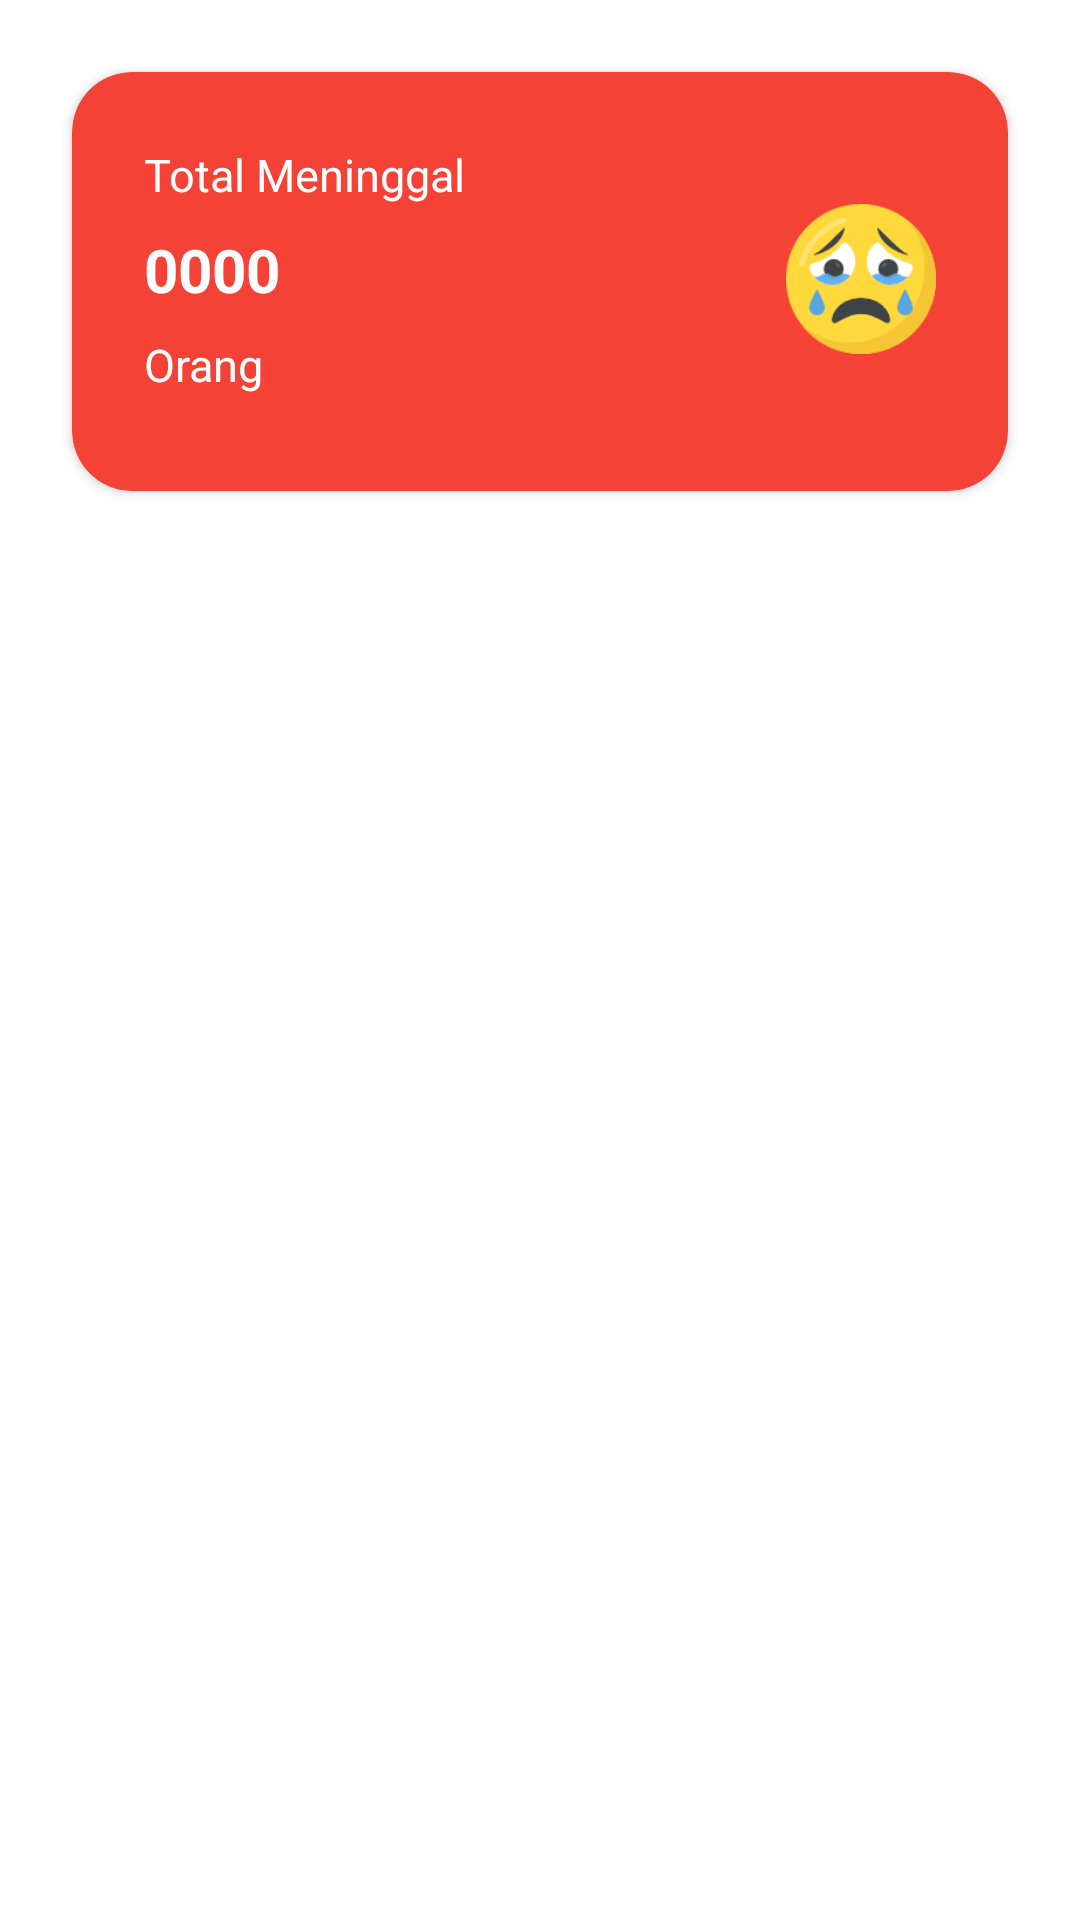

Reconstruct the res/layout file that produces this screen, plus the resources it refers to.
<!-- AndroidManifest.xml: application theme Theme.IDNFest -->
<!-- res/layout/activity_meninggal_covid.xml -->
<?xml version="1.0" encoding="utf-8"?>
<androidx.constraintlayout.widget.ConstraintLayout xmlns:android="http://schemas.android.com/apk/res/android"
    xmlns:app="http://schemas.android.com/apk/res-auto"
    xmlns:tools="http://schemas.android.com/tools"
    android:layout_width="match_parent"
    android:layout_height="match_parent"
    tools:context=".activity.MeninggalCovidActivity">

    <androidx.cardview.widget.CardView
        android:layout_width="0dp"
        android:layout_height="wrap_content"
        android:layout_marginStart="24dp"
        android:layout_marginTop="24dp"
        android:layout_marginEnd="24dp"
        android:backgroundTint="@color/merah"
        app:cardCornerRadius="20sp"
        app:layout_constraintEnd_toEndOf="parent"
        app:layout_constraintStart_toStartOf="parent"
        app:layout_constraintTop_toTopOf="parent">

        <androidx.constraintlayout.widget.ConstraintLayout
            android:layout_width="match_parent"
            android:layout_height="match_parent">

            <ImageView
                android:id="@+id/imageView4"
                android:layout_width="50dp"
                android:layout_height="50dp"
                android:layout_marginTop="44dp"
                android:layout_marginEnd="24dp"
                app:layout_constraintEnd_toEndOf="parent"
                app:layout_constraintTop_toTopOf="parent"
                app:srcCompat="@drawable/nangis" />

            <TextView
                android:id="@+id/txt_detail_meninggal_covid"
                android:layout_width="0dp"
                android:layout_height="wrap_content"
                android:layout_marginTop="8dp"
                android:layout_marginEnd="24dp"
                android:text="0000"
                android:textColor="@color/white"
                android:textSize="20sp"
                android:textStyle="bold"
                app:layout_constraintEnd_toStartOf="@+id/imageView4"
                app:layout_constraintStart_toStartOf="@+id/textView9"
                app:layout_constraintTop_toBottomOf="@+id/textView9" />

            <TextView
                android:id="@+id/textView9"
                android:layout_width="wrap_content"
                android:layout_height="wrap_content"
                android:layout_marginStart="24dp"
                android:layout_marginTop="24dp"
                android:text="Total Meninggal"
                android:textColor="@color/white"
                android:textSize="15sp"
                app:layout_constraintStart_toStartOf="parent"
                app:layout_constraintTop_toTopOf="parent" />

            <TextView
                android:id="@+id/textView10"
                android:layout_width="wrap_content"
                android:layout_height="wrap_content"
                android:layout_marginTop="8dp"
                android:layout_marginBottom="32dp"
                android:text="Orang"
                android:textColor="@color/white"
                android:textSize="15sp"
                app:layout_constraintBottom_toBottomOf="parent"
                app:layout_constraintStart_toStartOf="@+id/txt_detail_meninggal_covid"
                app:layout_constraintTop_toBottomOf="@+id/txt_detail_meninggal_covid" />

        </androidx.constraintlayout.widget.ConstraintLayout>

    </androidx.cardview.widget.CardView>

</androidx.constraintlayout.widget.ConstraintLayout>
<!-- resources referenced by this layout -->
<resources>
  <color name="merah">#F44336</color>
  <color name="white">#FFFFFFFF</color>
  <!-- drawable nangis: png bitmap (drawable, 6899 bytes) -->
  <style name="Theme.IDNFest" parent="Theme.MaterialComponents.DayNight.DarkActionBar">
          
          <item name="colorPrimary">@color/itemterang</item>
          <item name="colorPrimaryVariant">@color/itemgelap</item>
          <item name="colorOnPrimary">@color/white</item>
          
          <item name="colorSecondary">@color/teal_200</item>
          <item name="colorSecondaryVariant">@color/biruidn</item>
          <item name="colorOnSecondary">@color/black</item>
          
          <item name="android:statusBarColor" tools:targetApi="l">?attr/colorPrimaryVariant</item>
          
      </style>
  <color name="itemterang">#383838</color>
  <color name="itemgelap">#252525</color>
  <color name="teal_200">#FF03DAC5</color>
  <color name="biruidn">#24C3DF</color>
  <color name="black">#FF000000</color>
</resources>
